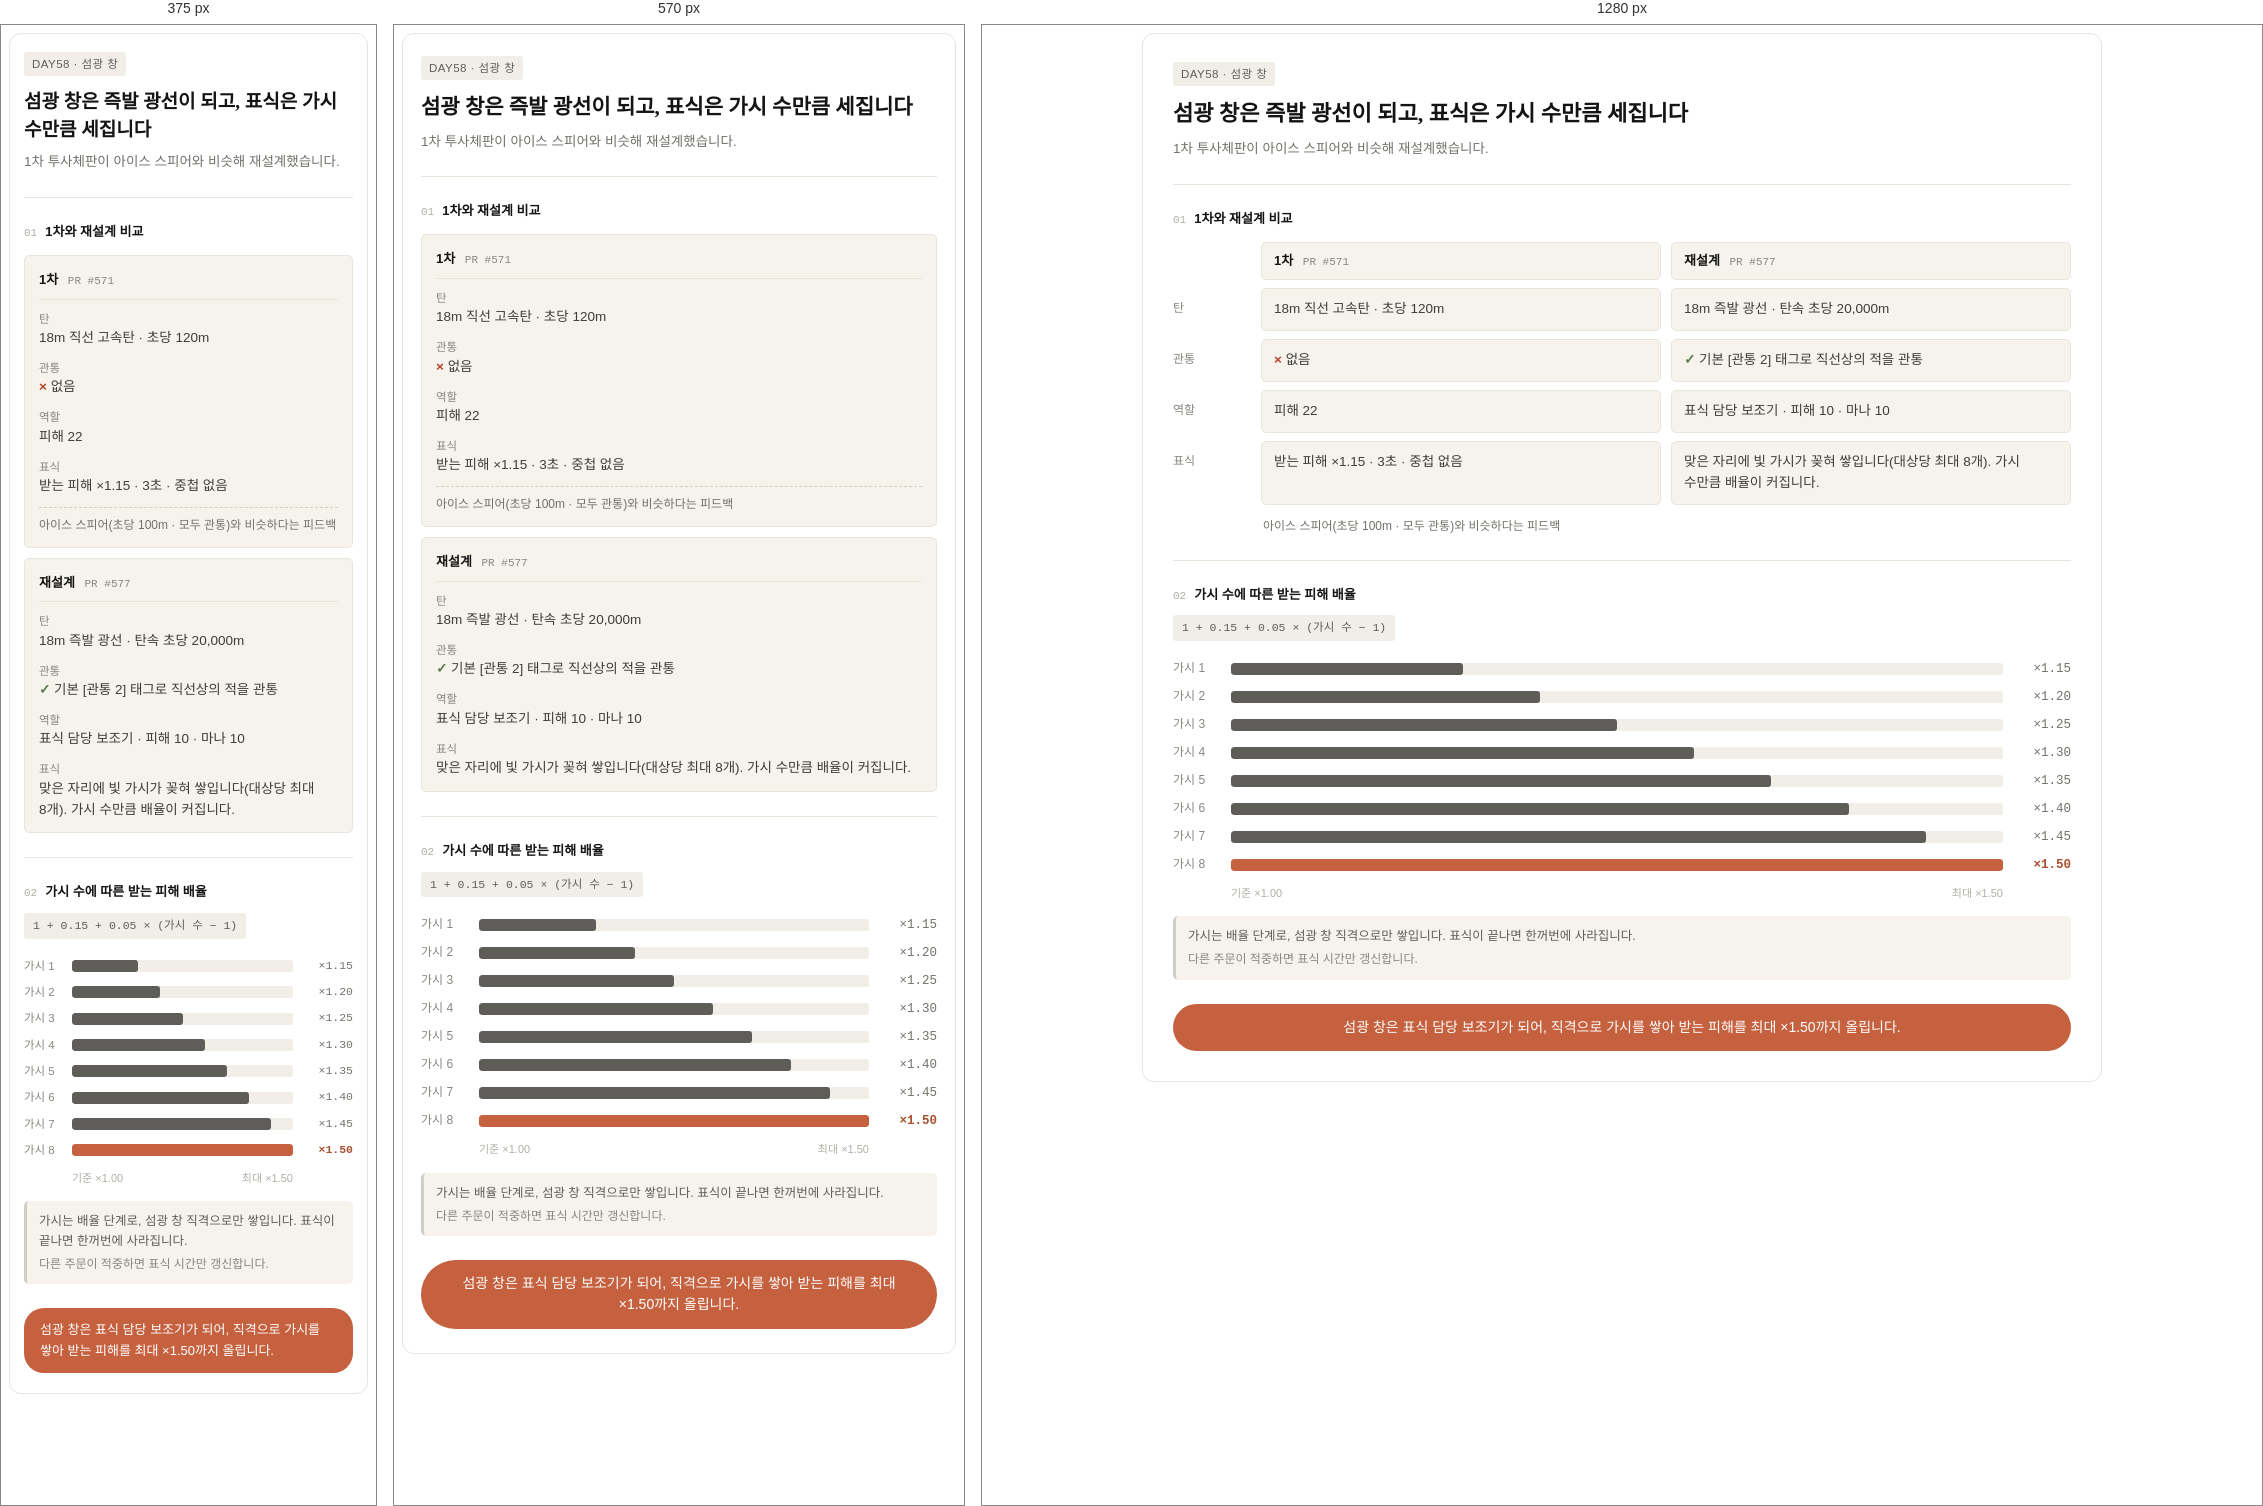
Rendered at 375 px, 570 px and 1280 px, left to right.

<!-- file: 211-mark-scale.html -->
<div class="dg-211-mark-scale"><style>
@import url('https://fonts.googleapis.com/css2?family=JetBrains+Mono:wght@500;700&family=Noto+Sans+KR:wght@400;500;700&family=Noto+Serif+KR:wght@700&display=swap');

.dg-211-mark-scale{
  box-sizing:border-box !important;
  max-width:960px !important;
  margin:0 auto !important;
  padding:28px 30px 30px !important;
  background:#FFFFFF !important;
  border:1px solid #E8E6DC !important;
  border-radius:12px !important;
  font-family:'Noto Sans KR','Apple SD Gothic Neo',sans-serif !important;
  color:#3D3D3A !important;
  line-height:1.6 !important;
  word-break:keep-all !important;
}
.dg-211-mark-scale div,
.dg-211-mark-scale span{box-sizing:border-box !important;}

.dg-211-mark-scale .dg-eyebrow{
  display:inline-block !important;
  padding:3px 8px !important;
  border-radius:3px !important;
  background:#F0EEE6 !important;
  color:#5E5D59 !important;
  font-size:11.5px !important;
  font-weight:500 !important;
  letter-spacing:0.04em !important;
}
.dg-211-mark-scale .dg-title{
  margin-top:12px !important;
  font-family:'Noto Serif KR',serif !important;
  font-weight:700 !important;
  font-size:22px !important;
  line-height:1.45 !important;
  color:#141413 !important;
}
.dg-211-mark-scale .dg-sub{
  margin-top:8px !important;
  font-size:13.5px !important;
  line-height:1.6 !important;
  color:#73716A !important;
}

.dg-211-mark-scale .dg-sec{
  margin-top:24px !important;
  padding-top:24px !important;
  border-top:1px solid #E8E6DC !important;
}
.dg-211-mark-scale .dg-sec-label{
  display:flex !important;
  align-items:baseline !important;
  gap:8px !important;
  font-size:13px !important;
  font-weight:700 !important;
  color:#141413 !important;
}
.dg-211-mark-scale .dg-idx{
  font-family:'JetBrains Mono',monospace !important;
  font-size:11px !important;
  font-weight:500 !important;
  color:#B0AEA5 !important;
}

.dg-211-mark-scale .dg-wide{
  display:grid !important;
  grid-template-columns:78px 1fr 1fr !important;
  column-gap:10px !important;
  row-gap:8px !important;
  margin-top:12px !important;
}
.dg-211-mark-scale .dg-row{display:contents !important;}
.dg-211-mark-scale .dg-key{
  padding-top:11px !important;
  font-size:12px !important;
  color:#87867F !important;
}
.dg-211-mark-scale .dg-colhead{
  padding:8px 12px !important;
  background:#F5F3EC !important;
  border:1px solid #E8E6DC !important;
  border-radius:5px !important;
  font-size:13px !important;
  font-weight:700 !important;
  color:#141413 !important;
}
.dg-211-mark-scale .dg-pr{
  margin-left:6px !important;
  font-family:'JetBrains Mono',monospace !important;
  font-size:11px !important;
  font-weight:500 !important;
  color:#87867F !important;
  overflow-wrap:anywhere !important;
}
.dg-211-mark-scale .dg-val{
  padding:10px 12px !important;
  background:#F5F3EC !important;
  border:1px solid #E8E6DC !important;
  border-radius:5px !important;
  font-size:13.5px !important;
  line-height:1.55 !important;
  color:#3D3D3A !important;
}
.dg-211-mark-scale .dg-note{
  padding:4px 2px 0 !important;
  font-size:12px !important;
  line-height:1.55 !important;
  color:#73716A !important;
}
.dg-211-mark-scale .dg-yes{
  color:#5B7A4B !important;
  font-weight:700 !important;
}
.dg-211-mark-scale .dg-no{
  color:#B5402A !important;
  font-weight:700 !important;
}

.dg-211-mark-scale .dg-stack{
  display:none !important;
  margin-top:12px !important;
  gap:10px !important;
}
.dg-211-mark-scale .dg-card{
  padding:14px 14px 12px !important;
  background:#F5F3EC !important;
  border:1px solid #E8E6DC !important;
  border-radius:5px !important;
}
.dg-211-mark-scale .dg-card-head{
  padding-bottom:8px !important;
  border-bottom:1px solid #E8E6DC !important;
  font-size:13px !important;
  font-weight:700 !important;
  color:#141413 !important;
}
.dg-211-mark-scale .dg-item{margin-top:10px !important;}
.dg-211-mark-scale .dg-item-k{
  font-size:11.5px !important;
  color:#87867F !important;
}
.dg-211-mark-scale .dg-item-v{
  font-size:13.5px !important;
  line-height:1.55 !important;
  color:#3D3D3A !important;
}
.dg-211-mark-scale .dg-card .dg-note{
  margin-top:10px !important;
  padding:8px 0 0 !important;
  border-top:1px dashed #D1CFC5 !important;
}

.dg-211-mark-scale .dg-formula{
  display:inline-block !important;
  margin-top:10px !important;
  padding:4px 9px !important;
  background:#F0EEE6 !important;
  border-radius:3px !important;
  font-family:'JetBrains Mono',monospace !important;
  font-size:11.5px !important;
  line-height:1.5 !important;
  color:#5E5D59 !important;
  overflow-wrap:anywhere !important;
}
.dg-211-mark-scale .dg-chart{margin-top:14px !important;}
.dg-211-mark-scale .dg-bar-row{
  display:grid !important;
  grid-template-columns:48px 1fr 58px !important;
  column-gap:10px !important;
  align-items:center !important;
  padding:4px 0 !important;
}
.dg-211-mark-scale .dg-bar-k{
  font-size:12px !important;
  color:#87867F !important;
  white-space:nowrap !important;
}
.dg-211-mark-scale .dg-track{
  height:12px !important;
  background:#F0EEE6 !important;
  border-radius:3px !important;
  overflow:hidden !important;
}
.dg-211-mark-scale .dg-fill{
  height:12px !important;
  background:#5E5D59 !important;
  border-radius:3px !important;
}
.dg-211-mark-scale .dg-fill-last{background:#C6613F !important;}
.dg-211-mark-scale .dg-bar-v{
  font-family:'JetBrains Mono',monospace !important;
  font-size:12.5px !important;
  font-weight:500 !important;
  color:#73716A !important;
  text-align:right !important;
}
.dg-211-mark-scale .dg-bar-v-last{
  color:#A9502F !important;
  font-weight:700 !important;
}
.dg-211-mark-scale .dg-w30{width:30% !important;}
.dg-211-mark-scale .dg-w40{width:40% !important;}
.dg-211-mark-scale .dg-w50{width:50% !important;}
.dg-211-mark-scale .dg-w60{width:60% !important;}
.dg-211-mark-scale .dg-w70{width:70% !important;}
.dg-211-mark-scale .dg-w80{width:80% !important;}
.dg-211-mark-scale .dg-w90{width:90% !important;}
.dg-211-mark-scale .dg-w100{width:100% !important;}
.dg-211-mark-scale .dg-axis{
  display:grid !important;
  grid-template-columns:48px 1fr 58px !important;
  column-gap:10px !important;
  margin-top:6px !important;
  font-size:11px !important;
  color:#B0AEA5 !important;
}
.dg-211-mark-scale .dg-axis-in{
  display:flex !important;
  justify-content:space-between !important;
}
.dg-211-mark-scale .dg-memo{
  margin-top:14px !important;
  padding:10px 12px !important;
  background:#F5F3EC !important;
  border-left:3px solid #D1CFC5 !important;
  border-radius:5px !important;
  font-size:12.5px !important;
  line-height:1.6 !important;
  color:#5E5D59 !important;
}
.dg-211-mark-scale .dg-memo-sub{
  margin-top:4px !important;
  font-size:12px !important;
  color:#87867F !important;
}

.dg-211-mark-scale .dg-concl{
  margin-top:24px !important;
  padding:13px 20px !important;
  background:#C6613F !important;
  border-radius:999px !important;
  font-size:14px !important;
  line-height:1.55 !important;
  color:#FFFFFF !important;
  text-align:center !important;
}

@media (max-width:720px){
  .dg-211-mark-scale{padding:22px 18px 24px !important;}
  .dg-211-mark-scale .dg-wide{display:none !important;}
  .dg-211-mark-scale .dg-stack{display:grid !important;}
  .dg-211-mark-scale .dg-title{font-size:21px !important;}
}

@media (max-width:420px){
  .dg-211-mark-scale{padding:18px 14px 20px !important;}
  .dg-211-mark-scale .dg-title{font-size:19px !important;}
  .dg-211-mark-scale .dg-bar-row,
  .dg-211-mark-scale .dg-axis{
    grid-template-columns:40px 1fr 52px !important;
    column-gap:8px !important;
  }
  .dg-211-mark-scale .dg-bar-k{font-size:11.5px !important;}
  .dg-211-mark-scale .dg-bar-v{font-size:11.5px !important;}
  .dg-211-mark-scale .dg-concl{
    border-radius:20px !important;
    padding:12px 16px !important;
    font-size:13px !important;
    text-align:left !important;
  }
}
</style>
  <div class="dg-head">
    <span class="dg-eyebrow">DAY58 · 섬광 창</span>
    <div class="dg-title">섬광 창은 즉발 광선이 되고, 표식은 가시 수만큼 세집니다</div>
    <div class="dg-sub">1차 투사체판이 아이스 스피어와 비슷해 재설계했습니다.</div>
  </div>

  <div class="dg-sec">
    <div class="dg-sec-label"><span class="dg-idx">01</span><span>1차와 재설계 비교</span></div>

    <div class="dg-wide">
      <div class="dg-row">
        <div class="dg-key"></div>
        <div class="dg-colhead">1차 <span class="dg-pr">PR #571</span></div>
        <div class="dg-colhead">재설계 <span class="dg-pr">PR #577</span></div>
      </div>
      <div class="dg-row">
        <div class="dg-key">탄</div>
        <div class="dg-val">18m 직선 고속탄 · 초당 120m</div>
        <div class="dg-val">18m 즉발 광선 · 탄속 초당 20,000m</div>
      </div>
      <div class="dg-row">
        <div class="dg-key">관통</div>
        <div class="dg-val"><span class="dg-no">×</span> 없음</div>
        <div class="dg-val"><span class="dg-yes">✓</span> 기본 [관통 2] 태그로 직선상의 적을 관통</div>
      </div>
      <div class="dg-row">
        <div class="dg-key">역할</div>
        <div class="dg-val">피해 22</div>
        <div class="dg-val">표식 담당 보조기 · 피해 10 · 마나 10</div>
      </div>
      <div class="dg-row">
        <div class="dg-key">표식</div>
        <div class="dg-val">받는 피해 ×1.15 · 3초 · 중첩 없음</div>
        <div class="dg-val">맞은 자리에 빛 가시가 꽂혀 쌓입니다(대상당 최대 8개). 가시 수만큼 배율이 커집니다.</div>
      </div>
      <div class="dg-row">
        <div class="dg-key"></div>
        <div class="dg-note">아이스 스피어(초당 100m · 모두 관통)와 비슷하다는 피드백</div>
        <div class="dg-val" style="background:transparent !important; border:0 !important; padding:0 !important"></div>
      </div>
    </div>

    <div class="dg-stack">
      <div class="dg-card">
        <div class="dg-card-head">1차 <span class="dg-pr">PR #571</span></div>
        <div class="dg-item">
          <div class="dg-item-k">탄</div>
          <div class="dg-item-v">18m 직선 고속탄 · 초당 120m</div>
        </div>
        <div class="dg-item">
          <div class="dg-item-k">관통</div>
          <div class="dg-item-v"><span class="dg-no">×</span> 없음</div>
        </div>
        <div class="dg-item">
          <div class="dg-item-k">역할</div>
          <div class="dg-item-v">피해 22</div>
        </div>
        <div class="dg-item">
          <div class="dg-item-k">표식</div>
          <div class="dg-item-v">받는 피해 ×1.15 · 3초 · 중첩 없음</div>
        </div>
        <div class="dg-note">아이스 스피어(초당 100m · 모두 관통)와 비슷하다는 피드백</div>
      </div>

      <div class="dg-card">
        <div class="dg-card-head">재설계 <span class="dg-pr">PR #577</span></div>
        <div class="dg-item">
          <div class="dg-item-k">탄</div>
          <div class="dg-item-v">18m 즉발 광선 · 탄속 초당 20,000m</div>
        </div>
        <div class="dg-item">
          <div class="dg-item-k">관통</div>
          <div class="dg-item-v"><span class="dg-yes">✓</span> 기본 [관통 2] 태그로 직선상의 적을 관통</div>
        </div>
        <div class="dg-item">
          <div class="dg-item-k">역할</div>
          <div class="dg-item-v">표식 담당 보조기 · 피해 10 · 마나 10</div>
        </div>
        <div class="dg-item">
          <div class="dg-item-k">표식</div>
          <div class="dg-item-v">맞은 자리에 빛 가시가 꽂혀 쌓입니다(대상당 최대 8개). 가시 수만큼 배율이 커집니다.</div>
        </div>
      </div>
    </div>
  </div>

  <div class="dg-sec">
    <div class="dg-sec-label"><span class="dg-idx">02</span><span>가시 수에 따른 받는 피해 배율</span></div>
    <div class="dg-formula">1 + 0.15 + 0.05 × (가시 수 − 1)</div>

    <div class="dg-chart">
      <div class="dg-bar-row">
        <div class="dg-bar-k">가시 1</div>
        <div class="dg-track"><div class="dg-fill dg-w30"></div></div>
        <div class="dg-bar-v">×1.15</div>
      </div>
      <div class="dg-bar-row">
        <div class="dg-bar-k">가시 2</div>
        <div class="dg-track"><div class="dg-fill dg-w40"></div></div>
        <div class="dg-bar-v">×1.20</div>
      </div>
      <div class="dg-bar-row">
        <div class="dg-bar-k">가시 3</div>
        <div class="dg-track"><div class="dg-fill dg-w50"></div></div>
        <div class="dg-bar-v">×1.25</div>
      </div>
      <div class="dg-bar-row">
        <div class="dg-bar-k">가시 4</div>
        <div class="dg-track"><div class="dg-fill dg-w60"></div></div>
        <div class="dg-bar-v">×1.30</div>
      </div>
      <div class="dg-bar-row">
        <div class="dg-bar-k">가시 5</div>
        <div class="dg-track"><div class="dg-fill dg-w70"></div></div>
        <div class="dg-bar-v">×1.35</div>
      </div>
      <div class="dg-bar-row">
        <div class="dg-bar-k">가시 6</div>
        <div class="dg-track"><div class="dg-fill dg-w80"></div></div>
        <div class="dg-bar-v">×1.40</div>
      </div>
      <div class="dg-bar-row">
        <div class="dg-bar-k">가시 7</div>
        <div class="dg-track"><div class="dg-fill dg-w90"></div></div>
        <div class="dg-bar-v">×1.45</div>
      </div>
      <div class="dg-bar-row">
        <div class="dg-bar-k">가시 8</div>
        <div class="dg-track"><div class="dg-fill dg-w100 dg-fill-last"></div></div>
        <div class="dg-bar-v dg-bar-v-last">×1.50</div>
      </div>

      <div class="dg-axis">
        <div></div>
        <div class="dg-axis-in"><span>기준 ×1.00</span><span>최대 ×1.50</span></div>
        <div></div>
      </div>
    </div>

    <div class="dg-memo">
      <div>가시는 배율 단계로, 섬광 창 직격으로만 쌓입니다. 표식이 끝나면 한꺼번에 사라집니다.</div>
      <div class="dg-memo-sub">다른 주문이 적중하면 표식 시간만 갱신합니다.</div>
    </div>
  </div>

  <div class="dg-concl">섬광 창은 표식 담당 보조기가 되어, 직격으로 가시를 쌓아 받는 피해를 최대 ×1.50까지 올립니다.</div>
</div>